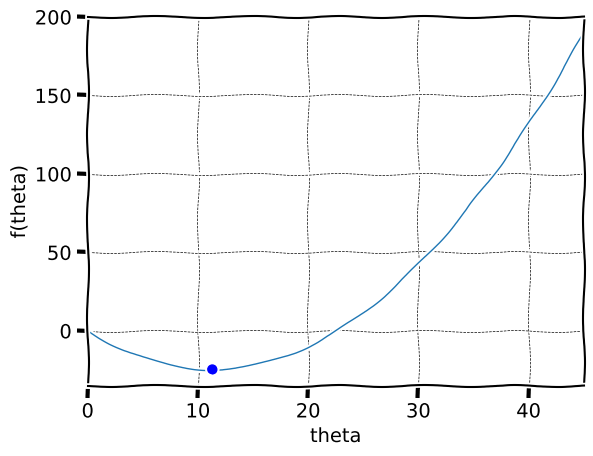

The matplotlib source for this figure:
from numpy import *
import matplotlib.pyplot as plt
 
plt.xkcd()
f = lambda theta: (1250 - 1250*cos(radians(theta))) - 250*sin(radians(theta)) #energia potencial minima
theta = linspace(0.0,45.0,450)

plt.plot(theta,f(theta),label='f(theta)',linewidth=1)
plt.xlabel('theta')
plt.ylabel('f(theta)')
plt.ylim()
plt.xlim(0.0,45)
x = 11.31
plt.plot(x, f(x), 'bo')
plt.grid(color='k', linestyle='--', linewidth=0.5)
plt.show()
